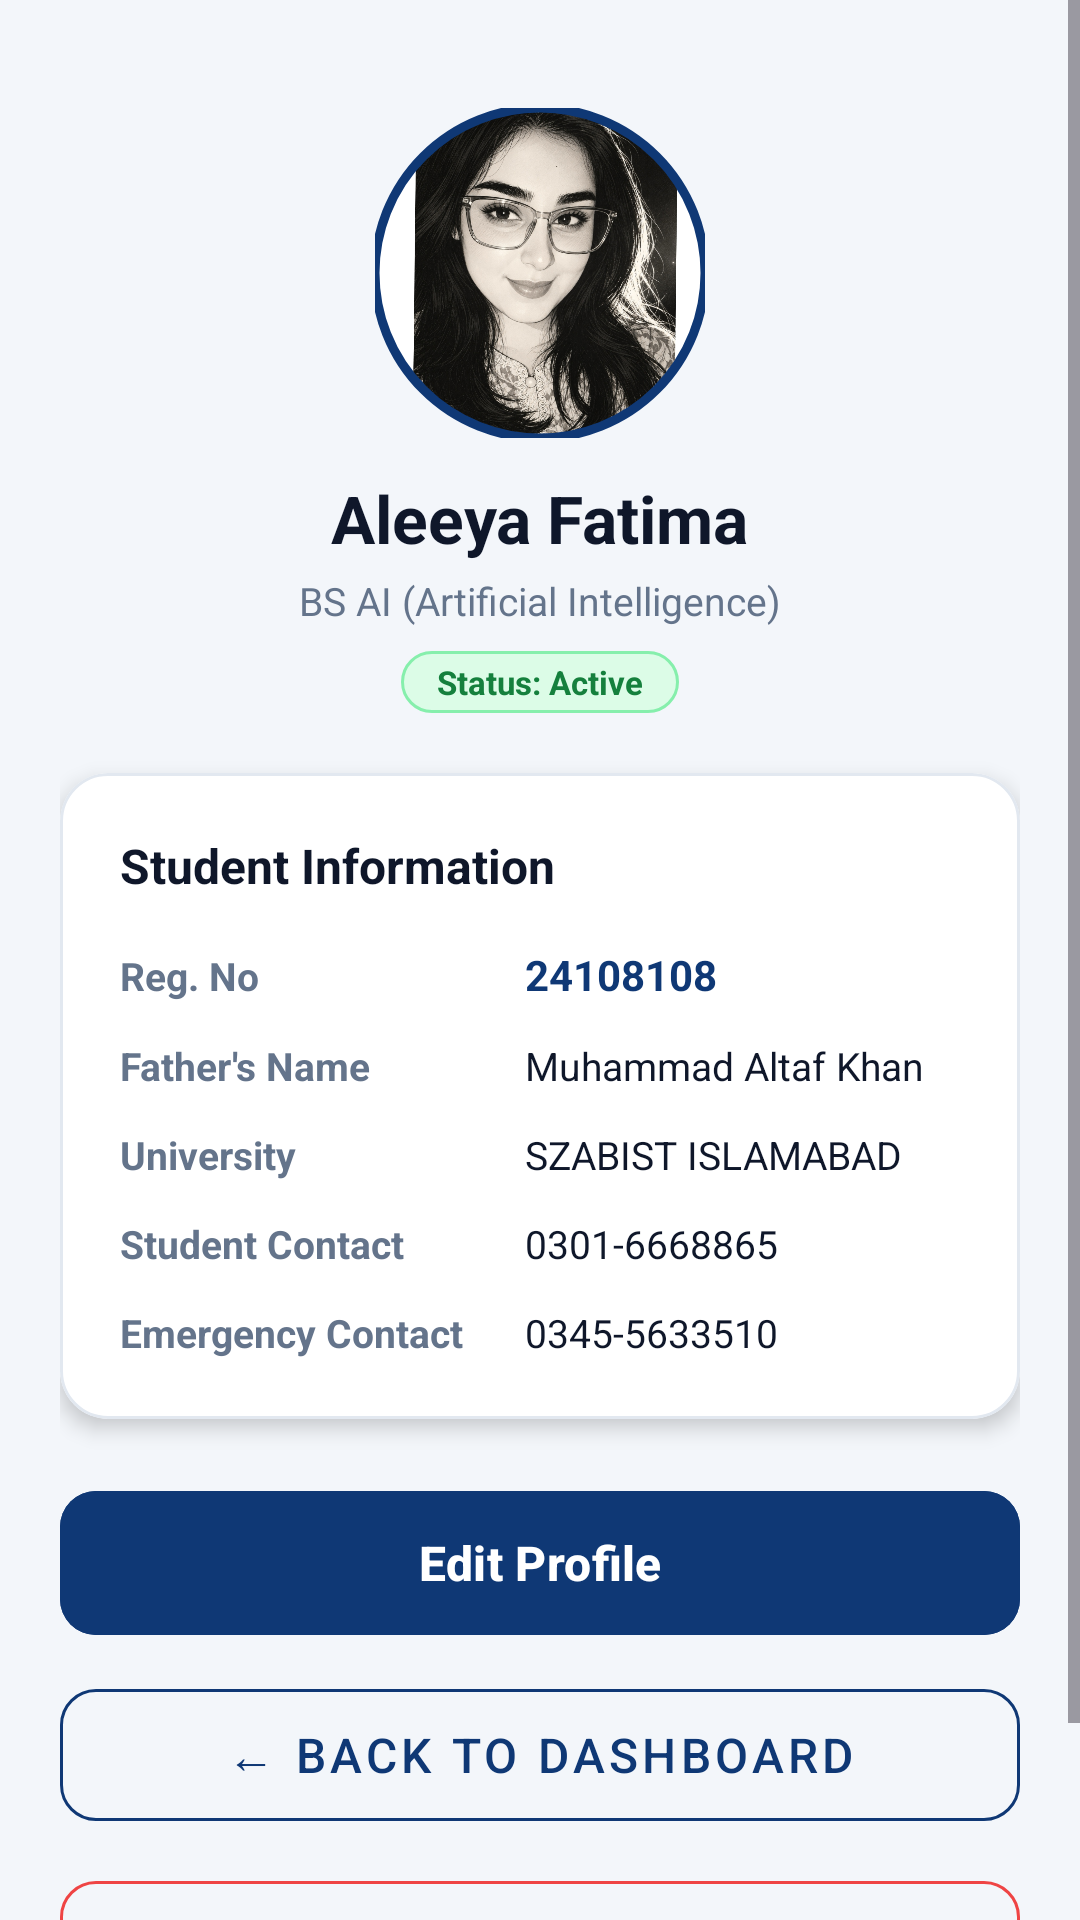

Produce the Android XML layout that renders to this screen, including the resource entries it uses.
<!-- AndroidManifest.xml: application theme Theme.StudentCard -->
<!-- res/layout/activity_profile.xml -->
<?xml version="1.0" encoding="utf-8"?>
<ScrollView xmlns:android="http://schemas.android.com/apk/res/android"
    xmlns:app="http://schemas.android.com/apk/res-auto"
    android:layout_width="match_parent"
    android:layout_height="match_parent"
    android:background="@color/bg_light"
    android:fillViewport="true">

    
    <RelativeLayout
        android:layout_width="match_parent"
        android:layout_height="wrap_content"
        android:padding="20dp">

        
        <LinearLayout
            android:id="@+id/profileHeader"
            android:layout_width="match_parent"
            android:layout_height="wrap_content"
            android:orientation="vertical"
            android:gravity="center_horizontal"
            android:layout_alignParentTop="true"
            android:layout_marginTop="16dp"
            android:layout_marginBottom="20dp">

            
            <com.google.android.material.imageview.ShapeableImageView
                android:id="@+id/ivProfilePhoto"
                android:layout_width="110dp"
                android:layout_height="110dp"
                android:scaleType="centerCrop"
                android:src="@drawable/student_photo"
                android:contentDescription="Student Photo"
                app:shapeAppearanceOverlay="@style/ShapeAppearance.Material3.Corner.Full"
                app:strokeColor="@color/primary"
                app:strokeWidth="3dp" />

            <TextView
                android:id="@+id/tvProfileName"
                android:layout_width="wrap_content"
                android:layout_height="wrap_content"
                android:text="Aleeya Fatima"
                android:textColor="@color/text_primary"
                android:textSize="22sp"
                android:textStyle="bold"
                android:layout_marginTop="12dp" />

            <TextView
                android:id="@+id/tvProfileProgram"
                android:layout_width="wrap_content"
                android:layout_height="wrap_content"
                android:text="BS AI (Artificial Intelligence)"
                android:textColor="@color/text_secondary"
                android:textSize="13sp"
                android:layout_marginTop="4dp" />

            
            <TextView
                android:layout_width="wrap_content"
                android:layout_height="wrap_content"
                android:text="@string/label_status"
                android:textColor="#15803D"
                android:background="@drawable/bg_badge_active"
                android:paddingStart="12dp"
                android:paddingEnd="12dp"
                android:paddingTop="3dp"
                android:paddingBottom="3dp"
                android:textSize="11sp"
                android:textStyle="bold"
                android:layout_marginTop="8dp" />
        </LinearLayout>

        
        <com.google.android.material.card.MaterialCardView
            android:id="@+id/profileDetailsCard"
            android:layout_width="match_parent"
            android:layout_height="wrap_content"
            android:layout_below="@id/profileHeader"
            app:cardCornerRadius="16dp"
            app:cardElevation="4dp"
            app:strokeColor="@color/card_border"
            app:strokeWidth="1dp"
            app:cardBackgroundColor="@color/card_bg">

            <LinearLayout
                android:layout_width="match_parent"
                android:layout_height="wrap_content"
                android:orientation="vertical"
                android:padding="20dp">

                <TextView
                    android:layout_width="wrap_content"
                    android:layout_height="wrap_content"
                    android:text="@string/profile_details_title"
                    android:textColor="@color/text_primary"
                    android:textSize="16sp"
                    android:textStyle="bold"
                    android:layout_marginBottom="16dp" />

                
                <LinearLayout
                    android:layout_width="match_parent"
                    android:layout_height="wrap_content"
                    android:orientation="horizontal"
                    android:layout_marginBottom="12dp">
                    <TextView
                        android:layout_width="135dp"
                        android:layout_height="wrap_content"
                        android:text="@string/label_reg_no"
                        android:textColor="@color/text_secondary"
                        android:textStyle="bold"
                        android:textSize="13sp" />
                    <TextView
                        android:id="@+id/tvProfileRegNo"
                        android:layout_width="0dp"
                        android:layout_weight="1"
                        android:layout_height="wrap_content"
                        android:text="24108108"
                        android:textStyle="bold"
                        android:textColor="@color/primary"
                        android:textSize="14sp" />
                </LinearLayout>

                
                <LinearLayout
                    android:layout_width="match_parent"
                    android:layout_height="wrap_content"
                    android:orientation="horizontal"
                    android:layout_marginBottom="12dp">
                    <TextView
                        android:layout_width="135dp"
                        android:layout_height="wrap_content"
                        android:text="@string/label_father_name"
                        android:textColor="@color/text_secondary"
                        android:textStyle="bold"
                        android:textSize="13sp" />
                    <TextView
                        android:id="@+id/tvProfileFatherName"
                        android:layout_width="0dp"
                        android:layout_weight="1"
                        android:layout_height="wrap_content"
                        android:text="Muhammad Altaf Khan"
                        android:textColor="@color/text_primary"
                        android:textSize="13sp" />
                </LinearLayout>

                
                <LinearLayout
                    android:layout_width="match_parent"
                    android:layout_height="wrap_content"
                    android:orientation="horizontal"
                    android:layout_marginBottom="12dp">
                    <TextView
                        android:layout_width="135dp"
                        android:layout_height="wrap_content"
                        android:text="@string/label_university"
                        android:textColor="@color/text_secondary"
                        android:textStyle="bold"
                        android:textSize="13sp" />
                    <TextView
                        android:id="@+id/tvProfileUni"
                        android:layout_width="0dp"
                        android:layout_weight="1"
                        android:layout_height="wrap_content"
                        android:text="SZABIST ISLAMABAD"
                        android:textColor="@color/text_primary"
                        android:textSize="13sp" />
                </LinearLayout>

                
                <LinearLayout
                    android:layout_width="match_parent"
                    android:layout_height="wrap_content"
                    android:orientation="horizontal"
                    android:layout_marginBottom="12dp">
                    <TextView
                        android:layout_width="135dp"
                        android:layout_height="wrap_content"
                        android:text="@string/label_phone"
                        android:textColor="@color/text_secondary"
                        android:textStyle="bold"
                        android:textSize="13sp" />
                    <TextView
                        android:id="@+id/tvProfilePhone"
                        android:layout_width="0dp"
                        android:layout_weight="1"
                        android:layout_height="wrap_content"
                        android:text="0301-6668865"
                        android:textColor="@color/text_primary"
                        android:textSize="13sp" />
                </LinearLayout>

                
                <LinearLayout
                    android:layout_width="match_parent"
                    android:layout_height="wrap_content"
                    android:orientation="horizontal">
                    <TextView
                        android:layout_width="135dp"
                        android:layout_height="wrap_content"
                        android:text="@string/label_emergency_phone"
                        android:textColor="@color/text_secondary"
                        android:textStyle="bold"
                        android:textSize="13sp" />
                    <TextView
                        android:id="@+id/tvProfileEmergency"
                        android:layout_width="0dp"
                        android:layout_weight="1"
                        android:layout_height="wrap_content"
                        android:text="0345-5633510"
                        android:textColor="@color/text_primary"
                        android:textSize="13sp" />
                </LinearLayout>

            </LinearLayout>
        </com.google.android.material.card.MaterialCardView>

        
        <com.google.android.material.button.MaterialButton
            android:id="@+id/btnEditProfile"
            android:layout_width="match_parent"
            android:layout_height="56dp"
            android:layout_below="@id/profileDetailsCard"
            android:layout_marginTop="20dp"
            android:text="@string/btn_edit_profile"
            android:textSize="16sp"
            android:textStyle="bold"
            app:cornerRadius="12dp"
            android:backgroundTint="@color/primary" />

        
        <com.google.android.material.button.MaterialButton
            android:id="@+id/btnBackToDashboard"
            android:layout_width="match_parent"
            android:layout_height="56dp"
            android:layout_below="@id/btnEditProfile"
            android:layout_marginTop="8dp"
            android:text="@string/btn_back_to_dashboard"
            android:textSize="16sp"
            app:cornerRadius="12dp"
            style="@style/Widget.MaterialComponents.Button.OutlinedButton"
            app:strokeColor="@color/primary"
            android:textColor="@color/primary" />

        
        <com.google.android.material.button.MaterialButton
            android:id="@+id/btnLogout"
            android:layout_width="match_parent"
            android:layout_height="56dp"
            android:layout_below="@id/btnBackToDashboard"
            android:layout_marginTop="8dp"
            android:layout_marginBottom="16dp"
            android:text="@string/btn_logout"
            android:textSize="16sp"
            app:cornerRadius="12dp"
            style="@style/Widget.MaterialComponents.Button.OutlinedButton"
            app:strokeColor="@color/error"
            android:textColor="@color/error" />

    </RelativeLayout>
</ScrollView>
<!-- resources referenced by this layout -->
<resources>
  <color name="bg_light">#F3F6FA</color>
  <color name="card_bg">#FFFFFF</color>
  <color name="card_border">#E2E8F0</color>
  <color name="error">#EF4444</color>
  <color name="primary">#0F3875</color>
  <color name="text_primary">#0F172A</color>
  <color name="text_secondary">#64748B</color>
  <!-- drawable bg_badge_active (drawable) -->
  <?xml version="1.0" encoding="utf-8"?>
  <shape xmlns:android="http://schemas.android.com/apk/res/android"
      android:shape="rectangle">
      <corners android:radius="16dp" />
      <solid android:color="#DCFCE7" />
      <stroke
          android:width="1dp"
          android:color="#86EFAC" />
  </shape>
  <!-- drawable student_photo: jpg bitmap (drawable, 446451 bytes) -->
  <string name="btn_back_to_dashboard">← Back to Dashboard</string>
  <string name="btn_edit_profile">Edit Profile</string>
  <string name="btn_logout">Log Out</string>
  <string name="label_emergency_phone">Emergency Contact</string>
  <string name="label_father_name">Father\'s Name</string>
  <string name="label_phone">Student Contact</string>
  <string name="label_reg_no">Reg. No</string>
  <string name="label_status">Status: Active</string>
  <string name="label_university">University</string>
  <string name="profile_details_title">Student Information</string>
  <style name="Theme.StudentCard" parent="Base.Theme.StudentCard" />
  <style name="Base.Theme.StudentCard" parent="Theme.Material3.DayNight.NoActionBar">
          <item name="colorPrimary">@color/primary</item>
          <item name="android:statusBarColor">@color/primary_dark</item>
      </style>
  <color name="primary_dark">#0A254E</color>
</resources>
